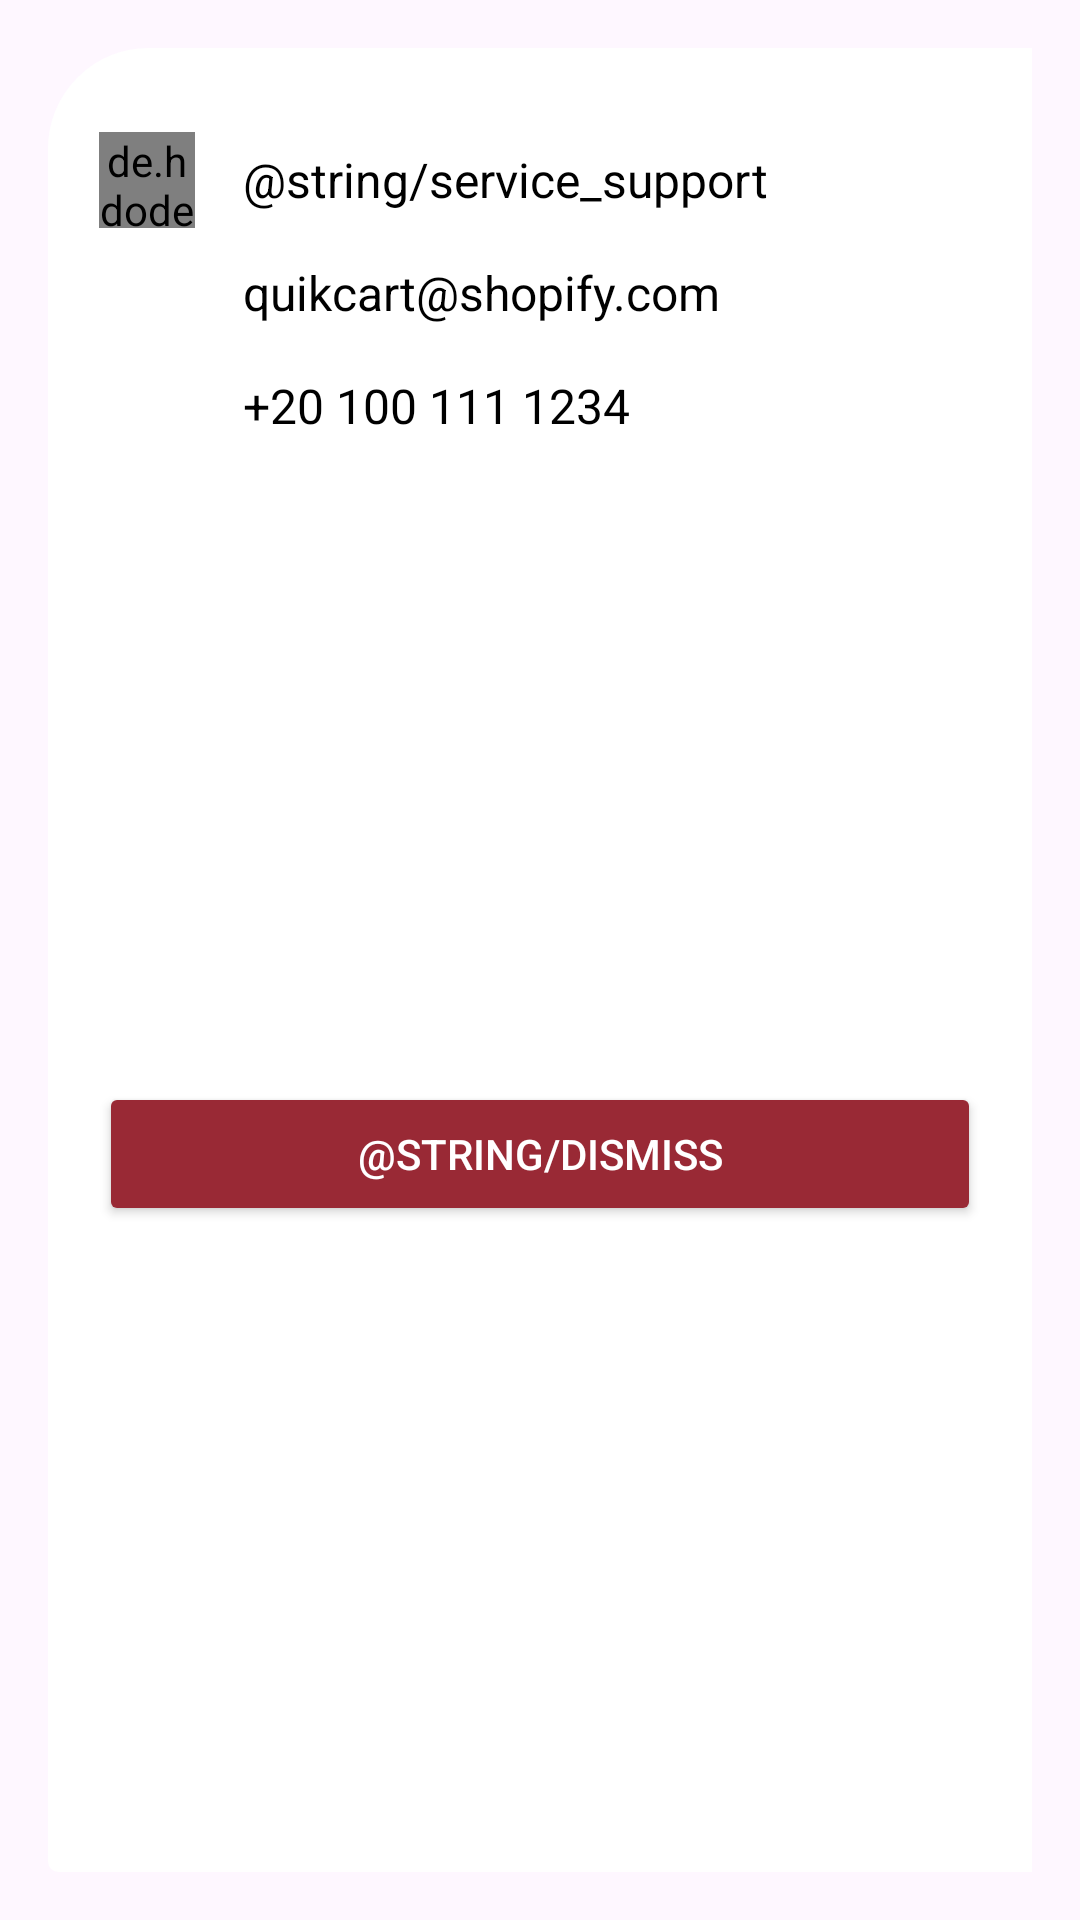

Write the Android layout XML for this screen, with the resource values it uses.
<!-- AndroidManifest.xml: application theme Theme.Quikcart -->
<!-- res/layout/contcat_us_dialog.xml -->
<?xml version="1.0" encoding="utf-8"?>
<androidx.constraintlayout.widget.ConstraintLayout
    xmlns:android="http://schemas.android.com/apk/res/android"
    xmlns:app="http://schemas.android.com/apk/res-auto"
    android:layout_width="match_parent"
    android:layout_gravity="center"
    android:layout_height="wrap_content"
    android:layout_margin="16dp"
    >
    <androidx.constraintlayout.widget.ConstraintLayout
        android:layout_width="match_parent"
        android:layout_height="match_parent"
        android:layout_margin="16dp"
        android:background="@drawable/background_details_middle"
        >

        <de.hdodenhof.circleimageview.CircleImageView
            android:id="@+id/imageView11"
            android:layout_width="32dp"
            android:layout_height="32dp"
            android:layout_marginStart="16dp"
            android:src="@mipmap/ic_launcher"
            app:layout_constraintBottom_toBottomOf="@+id/textView13"
            app:layout_constraintStart_toStartOf="parent"
            app:layout_constraintTop_toTopOf="@+id/textView13" />

        <TextView
            android:id="@+id/textView13"
            android:layout_width="0dp"
            android:layout_height="wrap_content"
            android:layout_marginStart="16dp"
            android:layout_marginTop="32dp"
            android:layout_marginEnd="16dp"
            android:text="@string/service_support"
            android:textSize="16sp"
            android:textColor="@color/black"
            app:layout_constraintEnd_toEndOf="parent"
            app:layout_constraintStart_toEndOf="@+id/imageView11"
            app:layout_constraintTop_toTopOf="parent"
            app:layout_constraintVertical_chainStyle="packed" />

        <LinearLayout
            android:id="@+id/contactUSData"
            android:layout_width="0dp"
            android:layout_height="wrap_content"
            app:layout_constraintEnd_toEndOf="@+id/textView13"
            app:layout_constraintStart_toStartOf="@+id/textView13"
            app:layout_constraintTop_toBottomOf="@+id/textView13"
            android:orientation="vertical"
            >
            <TextView
                android:layout_width="match_parent"
                android:layout_height="wrap_content"
                android:layout_marginTop="16dp"
                android:text="quikcart@shopify.com"
                android:textSize="16sp"
                android:textColor="@color/black"
                />
            <TextView
                android:layout_width="match_parent"
                android:layout_height="wrap_content"
                android:layout_marginTop="16dp"
                android:text="+20 100 111 1234"
                android:textSize="16sp"
                android:textColor="@color/black"
                />
        </LinearLayout>


        <Button
            android:id="@+id/contact_us_dismiss"
            android:layout_width="0dp"
            android:layout_height="wrap_content"
            android:layout_margin="16dp"
            android:text="@string/dismiss"
            android:backgroundTint="@color/xd_dark_burgundy"
            android:textColor="@color/white"
            app:layout_constraintBottom_toBottomOf="parent"
            app:layout_constraintHorizontal_bias="0.5"
            app:layout_constraintStart_toStartOf="parent"
            app:layout_constraintEnd_toEndOf="parent"
            app:layout_constraintTop_toBottomOf="@+id/contactUSData"
            />
    </androidx.constraintlayout.widget.ConstraintLayout>
</androidx.constraintlayout.widget.ConstraintLayout>
<!-- resources referenced by this layout -->
<resources>
  <color name="black">#FF000000</color>
  <color name="white">#FFFFFFFF</color>
  <color name="xd_dark_burgundy">#992935</color>
  <!-- drawable background_details_middle (drawable) -->
  <?xml version="1.0" encoding="utf-8"?>
  <shape xmlns:android="http://schemas.android.com/apk/res/android">
  
      <solid android:color="@color/white"/>
  
      <stroke android:width="3dp"
          android:color="@color/white"
          />
  
      <padding android:left="1dp"
          android:top="1dp"
          android:right="1dp"
          android:bottom="1dp"
          />
  
      <corners android:bottomRightRadius="0dp" android:bottomLeftRadius="2dp"
          android:topLeftRadius="32dp" android:topRightRadius="0dp"/>
  </shape>
  <!-- mipmap ic_launcher: webp bitmap (mipmap-hdpi, 2426 bytes) -->
  <string name="dismiss">رفض</string>
  <string name="service_support">الدعم الفني</string>
  <style name="Theme.Quikcart" parent="Base.Theme.Quikcart" />
  <style name="Base.Theme.Quikcart" parent="Theme.Material3.DayNight.NoActionBar">
          
          
      </style>
</resources>
